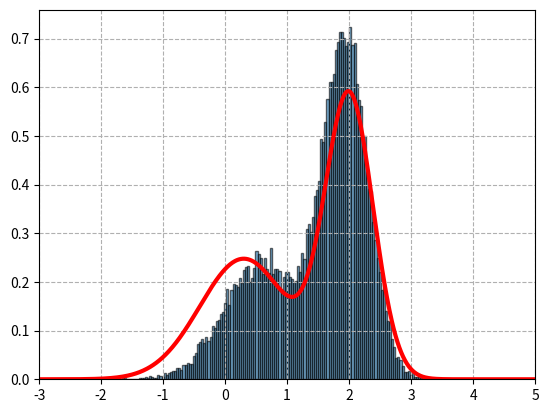

Source code (Python):
import numpy as np
import matplotlib.pyplot as plt
from scipy.stats import uniform, norm


# p(z):目标采样分布
def p(z):
    return (0.3 * np.exp(-(z - 0.3) ** 2) +
            0.7 * np.exp(-(z - 2.) ** 2 / 0.3)) / 1.2113


# q建议分布
q_norm_rv = norm(loc=1.4, scale=1.2)
M = 2.5

# 均匀分布：接受采样判定环节使用
uniform_rv = uniform(loc=0, scale=1)
# 采样
z_samples = []

for i in range(100000):
    # 采集
    # 从建议分布q中采样得到样本值z
    z = q_norm_rv.rvs(1)[0]
    # 从均匀分布中采样得到u
    u = uniform_rv.rvs(1)[0]
    # 接受采样的判定
    # 当u满足条件加入样本集
    if p(z) >= u * M * q_norm_rv.pdf(2):
        z_samples.append(z)
# 绘制
x = np.arange(-3., 5., 0.01)
plt.gca().axes.set_xlim(-3, 5)
# 真实的目标采样
plt.plot(x, p(x), lw=3, color='r')
# 频率直方图 看拟合度
plt.hist(z_samples, alpha=0.6, bins=150, density=True, edgecolor='k')
plt.grid(ls='--')
plt.show()
